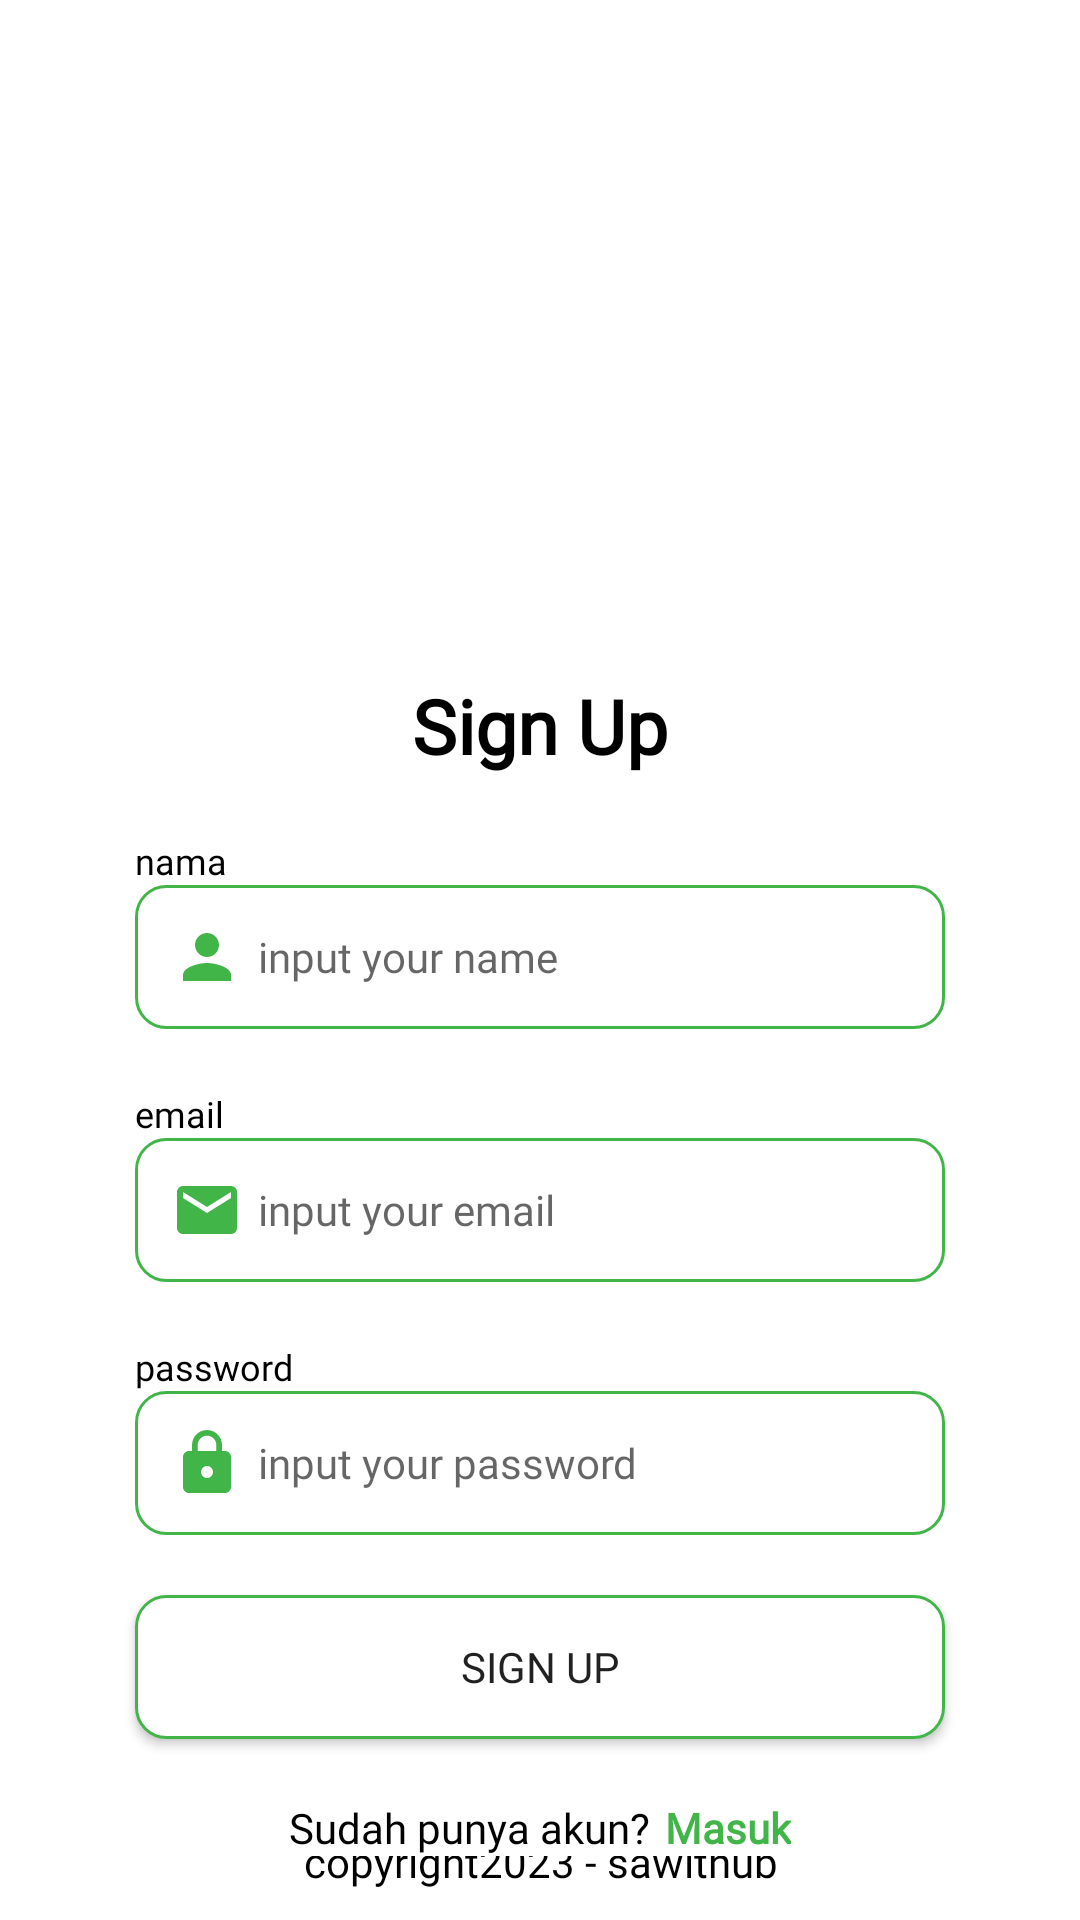

Android layout source for this screen:
<!-- AndroidManifest.xml: application theme Theme.Sawithub -->
<!-- res/layout/fragment_sign_in.xml -->
<?xml version="1.0" encoding="utf-8"?>
<LinearLayout xmlns:android="http://schemas.android.com/apk/res/android"
    xmlns:tools="http://schemas.android.com/tools"
    android:layout_width="match_parent"
    android:layout_height="match_parent"
    android:orientation="vertical"
    tools:context=".ui.auth.LoginFragment">

    <ImageView
        android:layout_width="180dp"
        android:layout_height="180dp"
        android:layout_gravity="center_horizontal"
        android:layout_marginTop="20dp"
        android:src="@drawable/sign_up"/>

    <TextView
        android:layout_width="match_parent"
        android:layout_height="wrap_content"
        android:fontFamily="@font/lato_bold"
        android:layout_marginTop="25sp"
        android:text="@string/signup"
        android:textAlignment="center"
        android:textColor="@color/black"
        android:textSize="25sp"
        android:textStyle="bold" />

    <TextView
        android:layout_width="match_parent"
        android:layout_height="wrap_content"
        android:layout_marginTop="20dp"
        android:layout_marginHorizontal="45sp"
        android:fontFamily="@font/lato"
        android:textColor="@color/black"
        android:textSize="12sp"
        android:text="@string/nama"/>

    <EditText
        android:id="@+id/input_name_login"
        android:layout_width="match_parent"
        android:layout_height="wrap_content"
        android:drawableStart="@drawable/ic_person"
        android:drawablePadding="5sp"
        android:fontFamily="@font/lato"
        android:textSize="14sp"
        android:padding="12sp"
        android:background="@drawable/custom_input"
        android:hint="@string/name_hint"
        android:layout_marginHorizontal="45sp"
        />

    <TextView
        android:layout_width="match_parent"
        android:layout_height="wrap_content"
        android:layout_marginTop="20dp"
        android:layout_marginHorizontal="45sp"
        android:fontFamily="@font/lato"
        android:textColor="@color/black"
        android:textSize="12sp"
        android:text="@string/email"/>

    <EditText
        android:id="@+id/input_email_login"
        android:layout_width="match_parent"
        android:layout_height="wrap_content"
        android:drawableStart="@drawable/ic_email"
        android:drawablePadding="5sp"
        android:fontFamily="@font/lato"
        android:textSize="14sp"
        android:padding="12sp"
        android:background="@drawable/custom_input"
        android:hint="@string/email_hint"
        android:layout_marginHorizontal="45sp"
        />

    <TextView
        android:layout_width="match_parent"
        android:layout_height="wrap_content"
        android:layout_marginTop="20dp"
        android:layout_marginHorizontal="45sp"
        android:fontFamily="@font/lato"
        android:textColor="@color/black"
        android:textSize="12sp"
        android:text="@string/password"/>

    <EditText
        android:id="@+id/input_email_password"
        android:layout_width="match_parent"
        android:layout_height="wrap_content"
        android:drawableStart="@drawable/ic_lock"
        android:drawablePadding="5sp"
        android:fontFamily="@font/lato"
        android:background="@drawable/custom_input"
        android:textSize="14sp"
        android:padding="12sp"
        android:hint="@string/password_hint"
        android:layout_marginHorizontal="45sp"
        />


    <Button
        android:id="@+id/btn_login"
        android:layout_width="match_parent"
        android:layout_height="wrap_content"
        android:layout_marginTop="20dp"
        android:fontFamily="@font/lato_bold"
        android:background="@drawable/custom_input"
        android:padding="10sp"
        android:layout_marginHorizontal="45sp"
        android:text="@string/signup"
        />

    <LinearLayout
        android:layout_width="match_parent"
        android:layout_height="wrap_content"
        android:gravity="center_horizontal"
        android:orientation="horizontal" >

        <TextView
            android:layout_width="wrap_content"
            android:layout_height="wrap_content"
            android:textAlignment="center"
            android:layout_marginTop="20dp"
            android:fontFamily="@font/lato"
            android:textColor="@color/black"
            android:text="@string/signup_statement" />

        <TextView
            android:id="@+id/text_to_login"
            android:layout_width="wrap_content"
            android:layout_height="wrap_content"
            android:textAlignment="center"
            android:layout_marginTop="20dp"
            android:fontFamily="@font/lato"
            android:textColor="@color/green_400"
            android:textStyle="bold"
            android:paddingStart="5sp"
            android:text="@string/masuk"
            />
    </LinearLayout>

    <TextView
        android:layout_height="match_parent"
        android:layout_width="match_parent"
        android:textAlignment="center"
        android:paddingBottom="10sp"
        android:gravity="center|bottom"
        android:text="@string/copyright"
        android:fontFamily="@font/lato"
        android:textColor="@color/black"
        />


</LinearLayout>
<!-- resources referenced by this layout -->
<resources>
  <color name="black">#FF000000</color>
  <color name="green_400">#42B549</color>
  <!-- drawable custom_input (drawable) -->
  <?xml version="1.0" encoding="utf-8"?>
  <selector xmlns:android="http://schemas.android.com/apk/res/android">
     <item android:state_enabled="true" android:state_focused="true" >
        <shape android:shape="rectangle">
            <solid android:color="@android:color/white"/>
             <corners android:radius="10dp" />
           <stroke android:color="@color/green_400" android:width="1dp" />
        </shape>
     </item>
  
     <item android:state_enabled="true" >
        <shape android:shape="rectangle">
           <solid android:color="@android:color/white"/>
           <corners android:radius="10dp" />
           <stroke android:color="@color/green_400" android:width="1dp" />
        </shape>
     </item>
  </selector>
  <!-- drawable ic_email (drawable) -->
  <vector android:height="24dp" android:tint="#42B549"
      android:viewportHeight="24" android:viewportWidth="24"
      android:width="24dp" xmlns:android="http://schemas.android.com/apk/res/android">
      <path android:fillColor="@android:color/white" android:pathData="M20,4L4,4c-1.1,0 -1.99,0.9 -1.99,2L2,18c0,1.1 0.9,2 2,2h16c1.1,0 2,-0.9 2,-2L22,6c0,-1.1 -0.9,-2 -2,-2zM20,8l-8,5 -8,-5L4,6l8,5 8,-5v2z"/>
  </vector>
  <!-- drawable ic_lock (drawable) -->
  <vector android:height="24dp" android:tint="#42B549"
      android:viewportHeight="24" android:viewportWidth="24"
      android:width="24dp" xmlns:android="http://schemas.android.com/apk/res/android">
      <path android:fillColor="@android:color/white" android:pathData="M18,8h-1L17,6c0,-2.76 -2.24,-5 -5,-5S7,3.24 7,6v2L6,8c-1.1,0 -2,0.9 -2,2v10c0,1.1 0.9,2 2,2h12c1.1,0 2,-0.9 2,-2L20,10c0,-1.1 -0.9,-2 -2,-2zM12,17c-1.1,0 -2,-0.9 -2,-2s0.9,-2 2,-2 2,0.9 2,2 -0.9,2 -2,2zM15.1,8L8.9,8L8.9,6c0,-1.71 1.39,-3.1 3.1,-3.1 1.71,0 3.1,1.39 3.1,3.1v2z"/>
  </vector>
  <!-- drawable ic_person (drawable) -->
  <vector android:height="24dp" android:tint="#42B549"
      android:viewportHeight="24" android:viewportWidth="24"
      android:width="24dp" xmlns:android="http://schemas.android.com/apk/res/android">
      <path android:fillColor="@android:color/white" android:pathData="M12,12c2.21,0 4,-1.79 4,-4s-1.79,-4 -4,-4 -4,1.79 -4,4 1.79,4 4,4zM12,14c-2.67,0 -8,1.34 -8,4v2h16v-2c0,-2.66 -5.33,-4 -8,-4z"/>
  </vector>
  <string name="copyright">copyright2023 - sawithub</string>
  <string name="email">email</string>
  <string name="email_hint">input your email</string>
  <string name="masuk">Masuk</string>
  <string name="nama">nama</string>
  <string name="name_hint">input your name</string>
  <string name="password">password</string>
  <string name="password_hint">input your password</string>
  <string name="signup">Sign Up</string>
  <string name="signup_statement">Sudah punya akun?</string>
  <style name="Theme.Sawithub" parent="Theme.MaterialComponents.Light.DarkActionBar">
          
          <item name="colorPrimary">@color/green_400</item>
          <item name="colorPrimaryVariant">@color/green_400</item>
          <item name="colorOnPrimary">@color/white</item>
          
          <item name="colorSecondary">@color/teal_200</item>
          <item name="colorSecondaryVariant">@color/teal_700</item>
          <item name="colorOnSecondary">@color/black</item>
          
          <item name="android:statusBarColor">?attr/colorPrimaryVariant</item>
          
          <item name="shapeAppearanceCircleImageView">
              @style/ShapeAppearance.sawithub.CircleImageView
          </item>
      </style>
  <color name="white">#FFFFFFFF</color>
  <color name="teal_200">#FF03DAC5</color>
  <color name="teal_700">#FF018786</color>
  <style name="ShapeAppearance.sawithub.CircleImageView" parent="">
          <item name="cornerFamily">rounded</item>
          <item name="cornerSize">50%</item>
      </style>
</resources>
